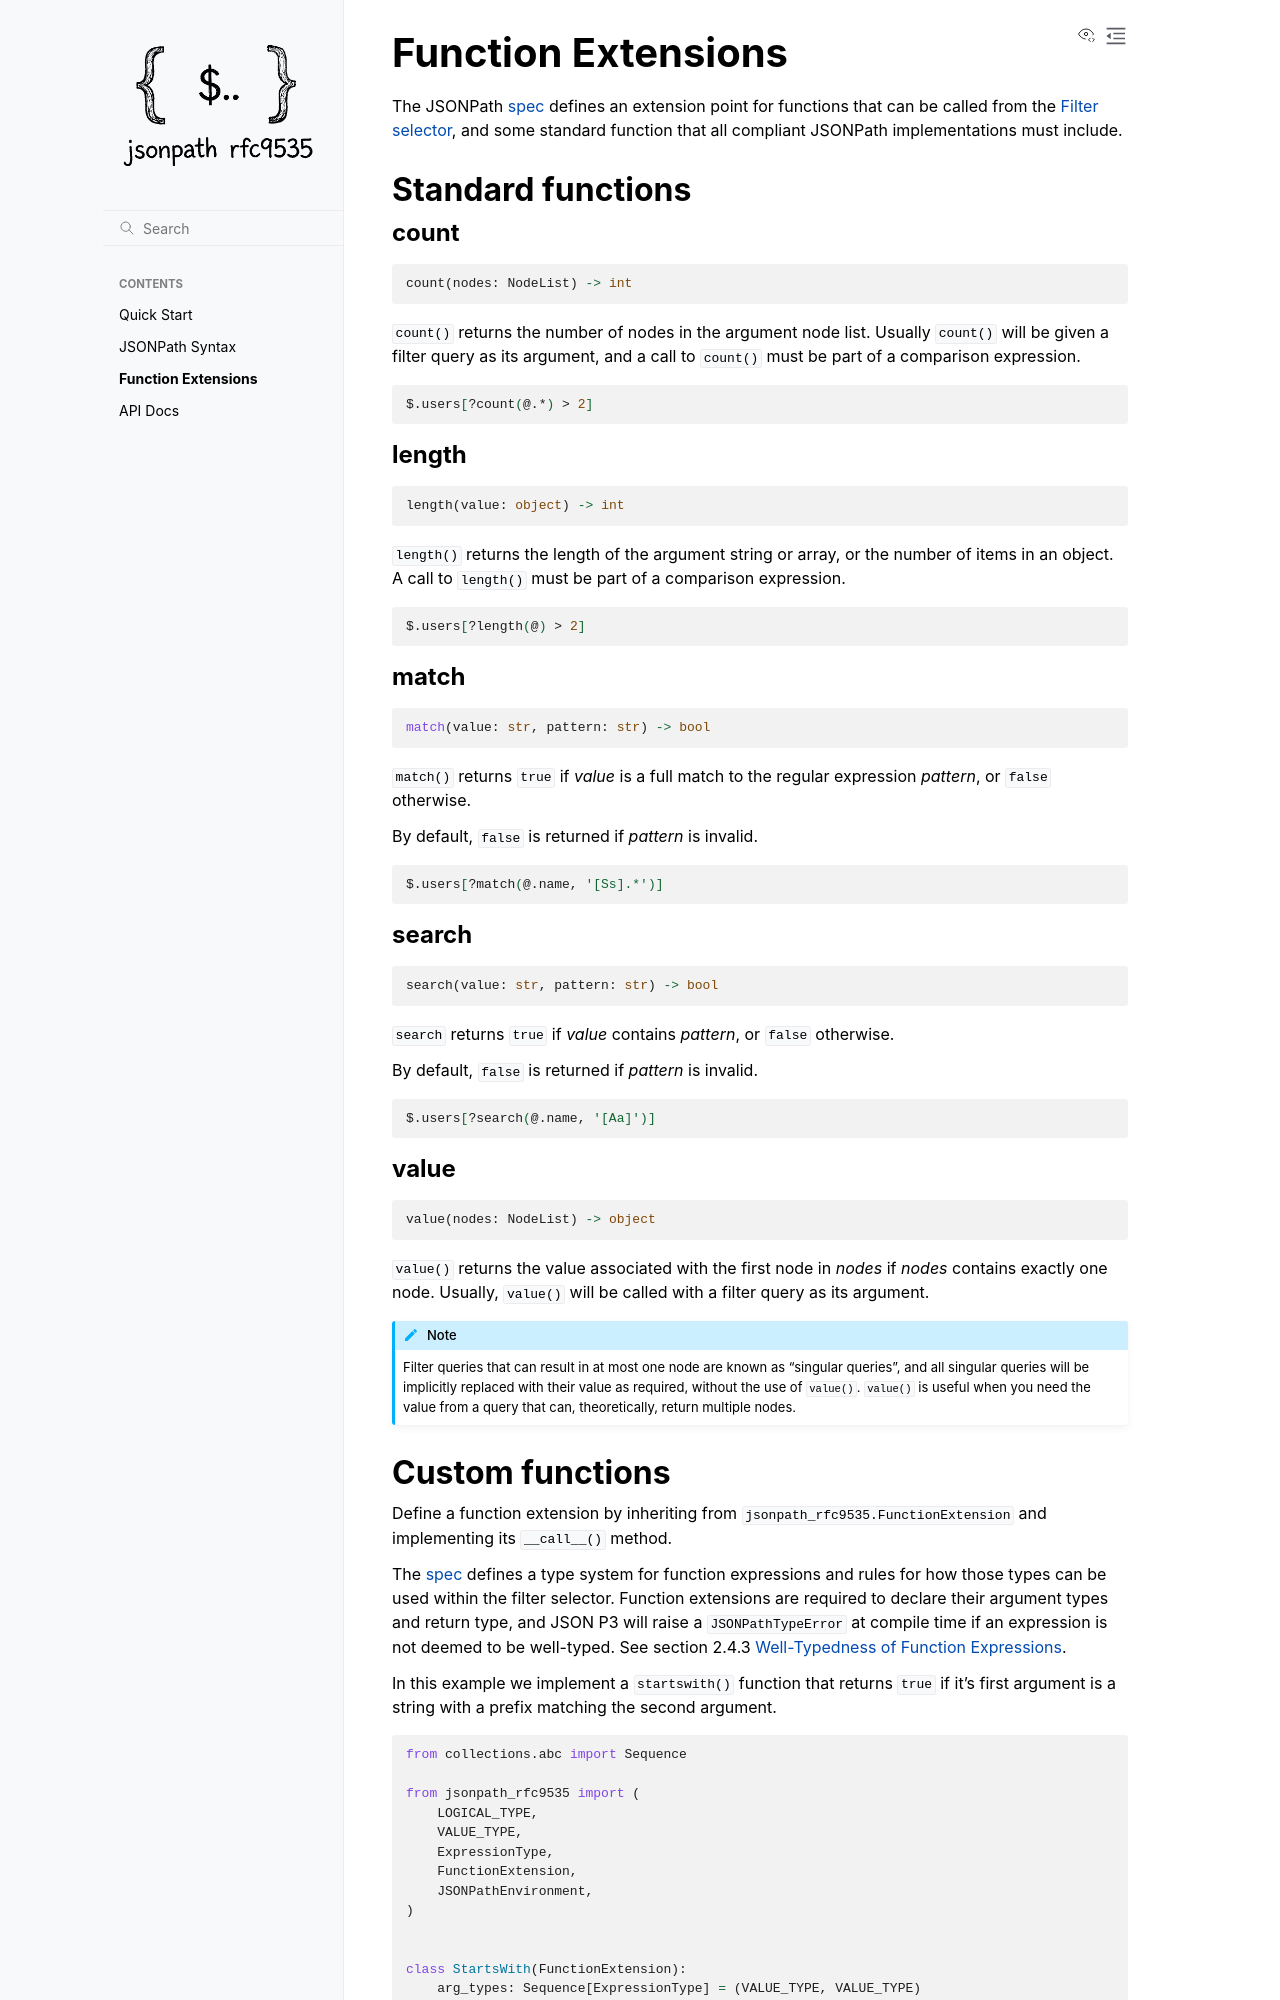

repository: jg-rp/python-jsonpath-rfc9535 · page: functions.html · generator: sphinx

Function Extensions
===================

The JSONPath spec_ defines an extension point for functions that can be called from the :ref:`filter-selector`, and some standard function that all compliant JSONPath implementations must include.

Standard functions
------------------

count
^^^^^

.. code-block:: python

    count(nodes: NodeList) -> int

``count()`` returns the number of nodes in the argument node list. Usually ``count()`` will be given a filter query as its argument, and a call to ``count()`` must be part of a comparison expression.

.. code-block:: shell

    $.users[?count(@.*) > 2]

length
^^^^^^

.. code-block:: python

    length(value: object) -> int

``length()`` returns the length of the argument string or array, or the number of items in an object. A call to ``length()`` must be part of a comparison expression.

.. code-block:: shell

    $.users[?length(@) > 2]

match
^^^^^

.. code-block:: python

    match(value: str, pattern: str) -> bool

``match()`` returns ``true`` if `value` is a full match to the regular expression `pattern`, or ``false`` otherwise.

By default, ``false`` is returned if `pattern` is invalid.

.. code-block:: shell

    $.users[?match(@.name, '[Ss].*')]

search
^^^^^^

.. code-block:: python

    search(value: str, pattern: str) -> bool

``search`` returns ``true`` if `value` contains `pattern`, or ``false`` otherwise.

By default, ``false`` is returned if `pattern` is invalid.

.. code-block:: shell

    $.users[?search(@.name, '[Aa]')]

value
^^^^^

.. code-block:: python

    value(nodes: NodeList) -> object

``value()`` returns the value associated with the first node in `nodes` if `nodes` contains exactly one node. Usually, ``value()`` will be called with a filter query as its argument.

.. note::

    Filter queries that can result in at most one node are known as "singular queries", and all singular queries will be implicitly replaced with their value as required, without the use of ``value()``. ``value()`` is useful when you need the value from a query that can, theoretically, return multiple nodes.
